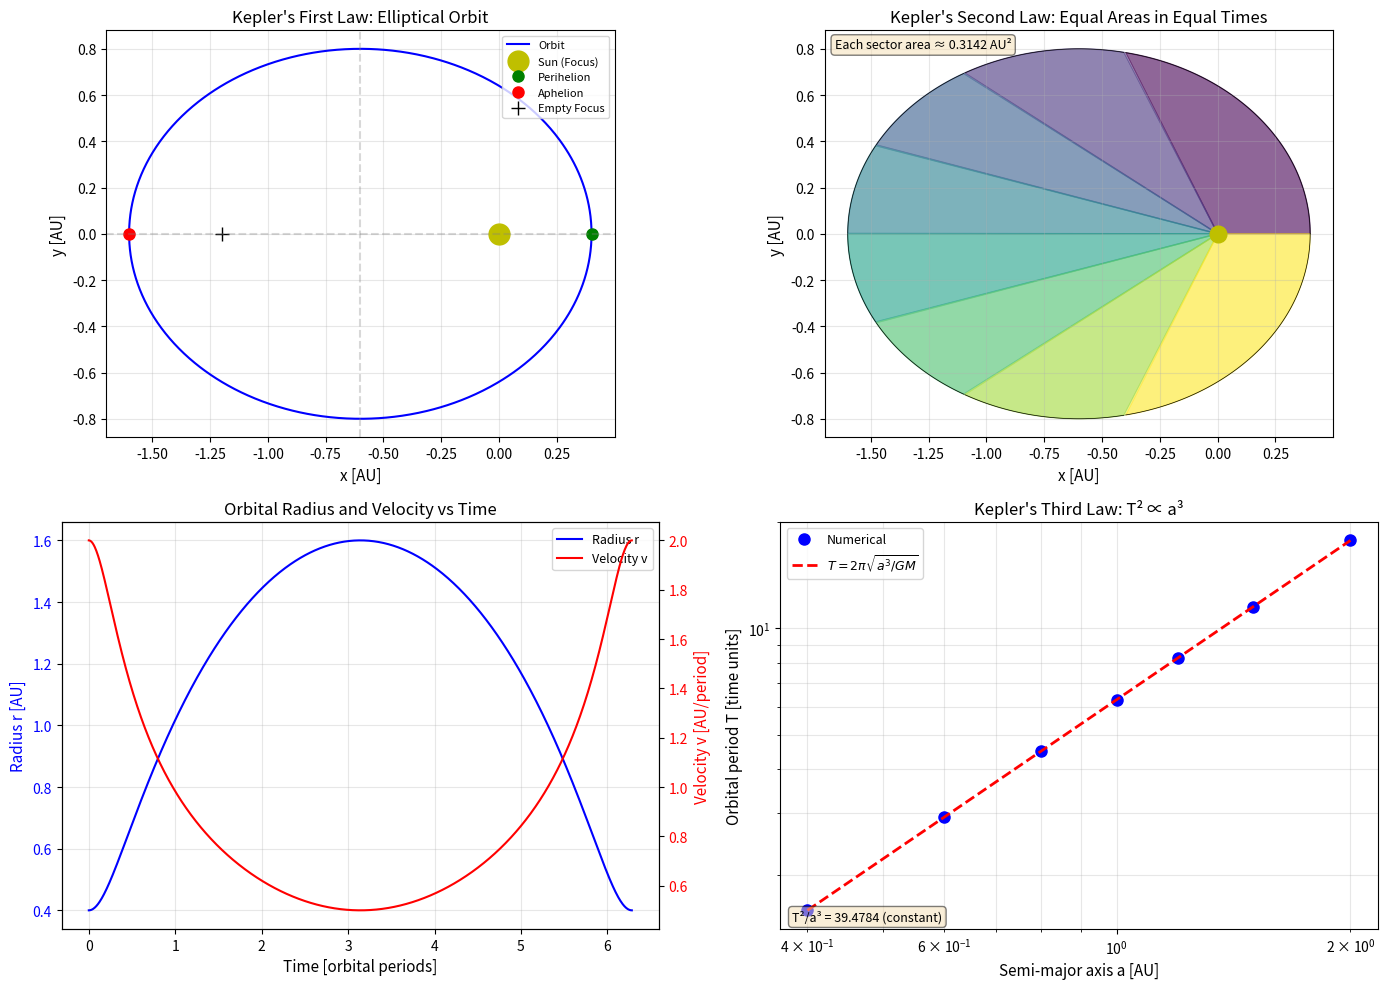

Source code (Python):
import numpy as np
import matplotlib.pyplot as plt
from scipy.integrate import solve_ivp
from matplotlib.patches import Wedge
from matplotlib.collections import PatchCollection

# Set up publication-quality plot parameters
plt.rcParams.update({
    'font.size': 10,
    'axes.labelsize': 11,
    'axes.titlesize': 12,
    'legend.fontsize': 9,
    'figure.figsize': (14, 10),
    'figure.dpi': 100
})

# Physical constants (using normalized units where GM = 1)
GM = 1.0  # Gravitational parameter

def orbital_dynamics(t, state, GM):
    """
    Compute derivatives for orbital motion.
    
    Parameters:
    -----------
    t : float
        Time (not used explicitly, but required by solver)
    state : array
        [x, y, vx, vy] - position and velocity components
    GM : float
        Gravitational parameter
        
    Returns:
    --------
    derivatives : array
        [vx, vy, ax, ay] - velocity and acceleration components
    """
    x, y, vx, vy = state
    r = np.sqrt(x**2 + y**2)
    
    # Gravitational acceleration
    ax = -GM * x / r**3
    ay = -GM * y / r**3
    
    return [vx, vy, ax, ay]

def compute_orbital_elements(state, GM):
    """
    Compute orbital elements from state vector.
    
    Parameters:
    -----------
    state : array
        [x, y, vx, vy]
    GM : float
        Gravitational parameter
        
    Returns:
    --------
    a : float - semi-major axis
    e : float - eccentricity
    T : float - orbital period
    """
    x, y, vx, vy = state
    r = np.sqrt(x**2 + y**2)
    v = np.sqrt(vx**2 + vy**2)
    
    # Specific orbital energy
    energy = 0.5 * v**2 - GM / r
    
    # Semi-major axis from vis-viva equation
    a = -GM / (2 * energy)
    
    # Angular momentum
    h = x * vy - y * vx
    
    # Eccentricity
    e = np.sqrt(1 + 2 * energy * h**2 / GM**2)
    
    # Orbital period (Kepler's third law)
    T = 2 * np.pi * np.sqrt(a**3 / GM)
    
    return a, e, T

def compute_area_swept(x, y):
    """
    Compute cumulative area swept by radius vector.
    Uses the shoelace formula for triangular areas.
    """
    areas = np.zeros(len(x))
    for i in range(1, len(x)):
        # Area of triangle formed by origin and two consecutive points
        dA = 0.5 * abs(x[i-1] * y[i] - x[i] * y[i-1])
        areas[i] = areas[i-1] + dA
    return areas

# Define initial conditions for an elliptical orbit
# Starting at perihelion (closest approach)
a = 1.0      # Semi-major axis
e = 0.6      # Eccentricity (moderately elliptical orbit)

# At perihelion: r = a(1-e), v = sqrt(GM(1+e)/(a(1-e)))
r_perihelion = a * (1 - e)
v_perihelion = np.sqrt(GM * (1 + e) / (a * (1 - e)))

# Initial state: starting at perihelion on positive x-axis
x0 = r_perihelion
y0 = 0.0
vx0 = 0.0
vy0 = v_perihelion

initial_state = [x0, y0, vx0, vy0]

# Compute orbital period
a_calc, e_calc, T = compute_orbital_elements(initial_state, GM)
print(f"Orbital Elements:")
print(f"  Semi-major axis: a = {a_calc:.4f}")
print(f"  Eccentricity: e = {e_calc:.4f}")
print(f"  Orbital period: T = {T:.4f}")
print(f"  Perihelion distance: r_p = {r_perihelion:.4f}")
print(f"  Aphelion distance: r_a = {a*(1+e):.4f}")

# Integrate the orbit for one complete period
t_span = (0, T)
t_eval = np.linspace(0, T, 1000)

solution = solve_ivp(
    orbital_dynamics,
    t_span,
    initial_state,
    args=(GM,),
    t_eval=t_eval,
    method='DOP853',  # High-order method for accuracy
    rtol=1e-10,
    atol=1e-12
)

# Extract solution
t = solution.t
x = solution.y[0]
y = solution.y[1]
vx = solution.y[2]
vy = solution.y[3]

# Compute derived quantities
r = np.sqrt(x**2 + y**2)
v = np.sqrt(vx**2 + vy**2)
theta = np.arctan2(y, x)

# Create comprehensive figure demonstrating Kepler's laws
fig = plt.figure(figsize=(14, 10))

# Plot 1: Orbital trajectory (First Law)
ax1 = fig.add_subplot(2, 2, 1)
ax1.plot(x, y, 'b-', linewidth=1.5, label='Orbit')
ax1.plot(0, 0, 'yo', markersize=15, label='Sun (Focus)')
ax1.plot(x[0], y[0], 'go', markersize=8, label='Perihelion')
ax1.plot(x[len(x)//2], y[len(y)//2], 'ro', markersize=8, label='Aphelion')

# Mark the other focus
c = a * e  # Distance from center to focus
ax1.plot(-2*c, 0, 'k+', markersize=10, label='Empty Focus')

# Draw semi-major and semi-minor axes
b = a * np.sqrt(1 - e**2)  # Semi-minor axis
ax1.axhline(y=0, color='gray', linestyle='--', alpha=0.3)
ax1.axvline(x=-c, color='gray', linestyle='--', alpha=0.3)

ax1.set_xlabel('x [AU]')
ax1.set_ylabel('y [AU]')
ax1.set_title("Kepler's First Law: Elliptical Orbit")
ax1.legend(loc='upper right', fontsize=8)
ax1.set_aspect('equal')
ax1.grid(True, alpha=0.3)

# Plot 2: Equal areas in equal times (Second Law)
ax2 = fig.add_subplot(2, 2, 2)

# Divide orbit into equal time intervals and show swept areas
n_sectors = 8
colors = plt.cm.viridis(np.linspace(0, 1, n_sectors))

for i in range(n_sectors):
    idx_start = i * len(t) // n_sectors
    idx_end = (i + 1) * len(t) // n_sectors
    
    # Create sector
    sector_x = np.concatenate([[0], x[idx_start:idx_end], [0]])
    sector_y = np.concatenate([[0], y[idx_start:idx_end], [0]])
    
    ax2.fill(sector_x, sector_y, color=colors[i], alpha=0.6)
    ax2.plot(x[idx_start:idx_end], y[idx_start:idx_end], 'k-', linewidth=0.5)

ax2.plot(0, 0, 'yo', markersize=12)
ax2.set_xlabel('x [AU]')
ax2.set_ylabel('y [AU]')
ax2.set_title("Kepler's Second Law: Equal Areas in Equal Times")
ax2.set_aspect('equal')
ax2.grid(True, alpha=0.3)

# Compute and display areas
areas = compute_area_swept(x, y)
total_area = areas[-1]
sector_area = total_area / n_sectors
ax2.text(0.02, 0.98, f'Each sector area ≈ {sector_area:.4f} AU²',
         transform=ax2.transAxes, fontsize=9, verticalalignment='top',
         bbox=dict(boxstyle='round', facecolor='wheat', alpha=0.5))

# Plot 3: Orbital velocity and radius vs time
ax3 = fig.add_subplot(2, 2, 3)
ax3_twin = ax3.twinx()

line1 = ax3.plot(t, r, 'b-', linewidth=1.5, label='Radius r')
line2 = ax3_twin.plot(t, v, 'r-', linewidth=1.5, label='Velocity v')

ax3.set_xlabel('Time [orbital periods]')
ax3.set_ylabel('Radius r [AU]', color='b')
ax3_twin.set_ylabel('Velocity v [AU/period]', color='r')
ax3.tick_params(axis='y', labelcolor='b')
ax3_twin.tick_params(axis='y', labelcolor='r')

# Combined legend
lines = line1 + line2
labels = [l.get_label() for l in lines]
ax3.legend(lines, labels, loc='upper right')

ax3.set_title('Orbital Radius and Velocity vs Time')
ax3.grid(True, alpha=0.3)

# Plot 4: Kepler's Third Law verification with multiple orbits
ax4 = fig.add_subplot(2, 2, 4)

# Simulate orbits with different semi-major axes
a_values = np.array([0.4, 0.6, 0.8, 1.0, 1.2, 1.5, 2.0])
T_values = []
T_theoretical = 2 * np.pi * np.sqrt(a_values**3 / GM)

for a_test in a_values:
    r_p_test = a_test * (1 - e)
    v_p_test = np.sqrt(GM * (1 + e) / (a_test * (1 - e)))
    test_state = [r_p_test, 0, 0, v_p_test]
    _, _, T_test = compute_orbital_elements(test_state, GM)
    T_values.append(T_test)

T_values = np.array(T_values)

ax4.loglog(a_values, T_values, 'bo', markersize=8, label='Numerical')
ax4.loglog(a_values, T_theoretical, 'r--', linewidth=2, label=r'$T = 2\pi\sqrt{a^3/GM}$')

# Add slope reference line
ax4.set_xlabel('Semi-major axis a [AU]')
ax4.set_ylabel('Orbital period T [time units]')
ax4.set_title("Kepler's Third Law: T² ∝ a³")
ax4.legend()
ax4.grid(True, alpha=0.3, which='both')

# Add text showing the ratio
ratio = T_values**2 / a_values**3
ax4.text(0.02, 0.02, f'T²/a³ = {ratio[0]:.4f} (constant)',
         transform=ax4.transAxes, fontsize=9,
         bbox=dict(boxstyle='round', facecolor='wheat', alpha=0.5))

plt.tight_layout()
plt.savefig('plot.png', dpi=150, bbox_inches='tight')
plt.show()

print("\nPlot saved to 'plot.png'")

# Verify conservation laws
print("\nConservation Law Verification:")
print("=" * 40)

# Angular momentum: L = r × v = x*vy - y*vx
L = x * vy - y * vx
print(f"\nAngular Momentum (should be constant):")
print(f"  Mean: {np.mean(L):.6f}")
print(f"  Std:  {np.std(L):.2e}")

# Total energy: E = 0.5*v² - GM/r
E = 0.5 * v**2 - GM / r
print(f"\nTotal Energy (should be constant):")
print(f"  Mean: {np.mean(E):.6f}")
print(f"  Std:  {np.std(E):.2e}")

# Verify vis-viva equation
v_visviva = np.sqrt(GM * (2/r - 1/a))
print(f"\nVis-viva Equation Verification:")
print(f"  Max |v - v_visviva|: {np.max(np.abs(v - v_visviva)):.2e}")

# Verify Kepler's third law
print(f"\nKepler's Third Law Verification:")
print(f"  T² = {T**2:.6f}")
print(f"  4π²a³/GM = {4*np.pi**2*a**3/GM:.6f}")